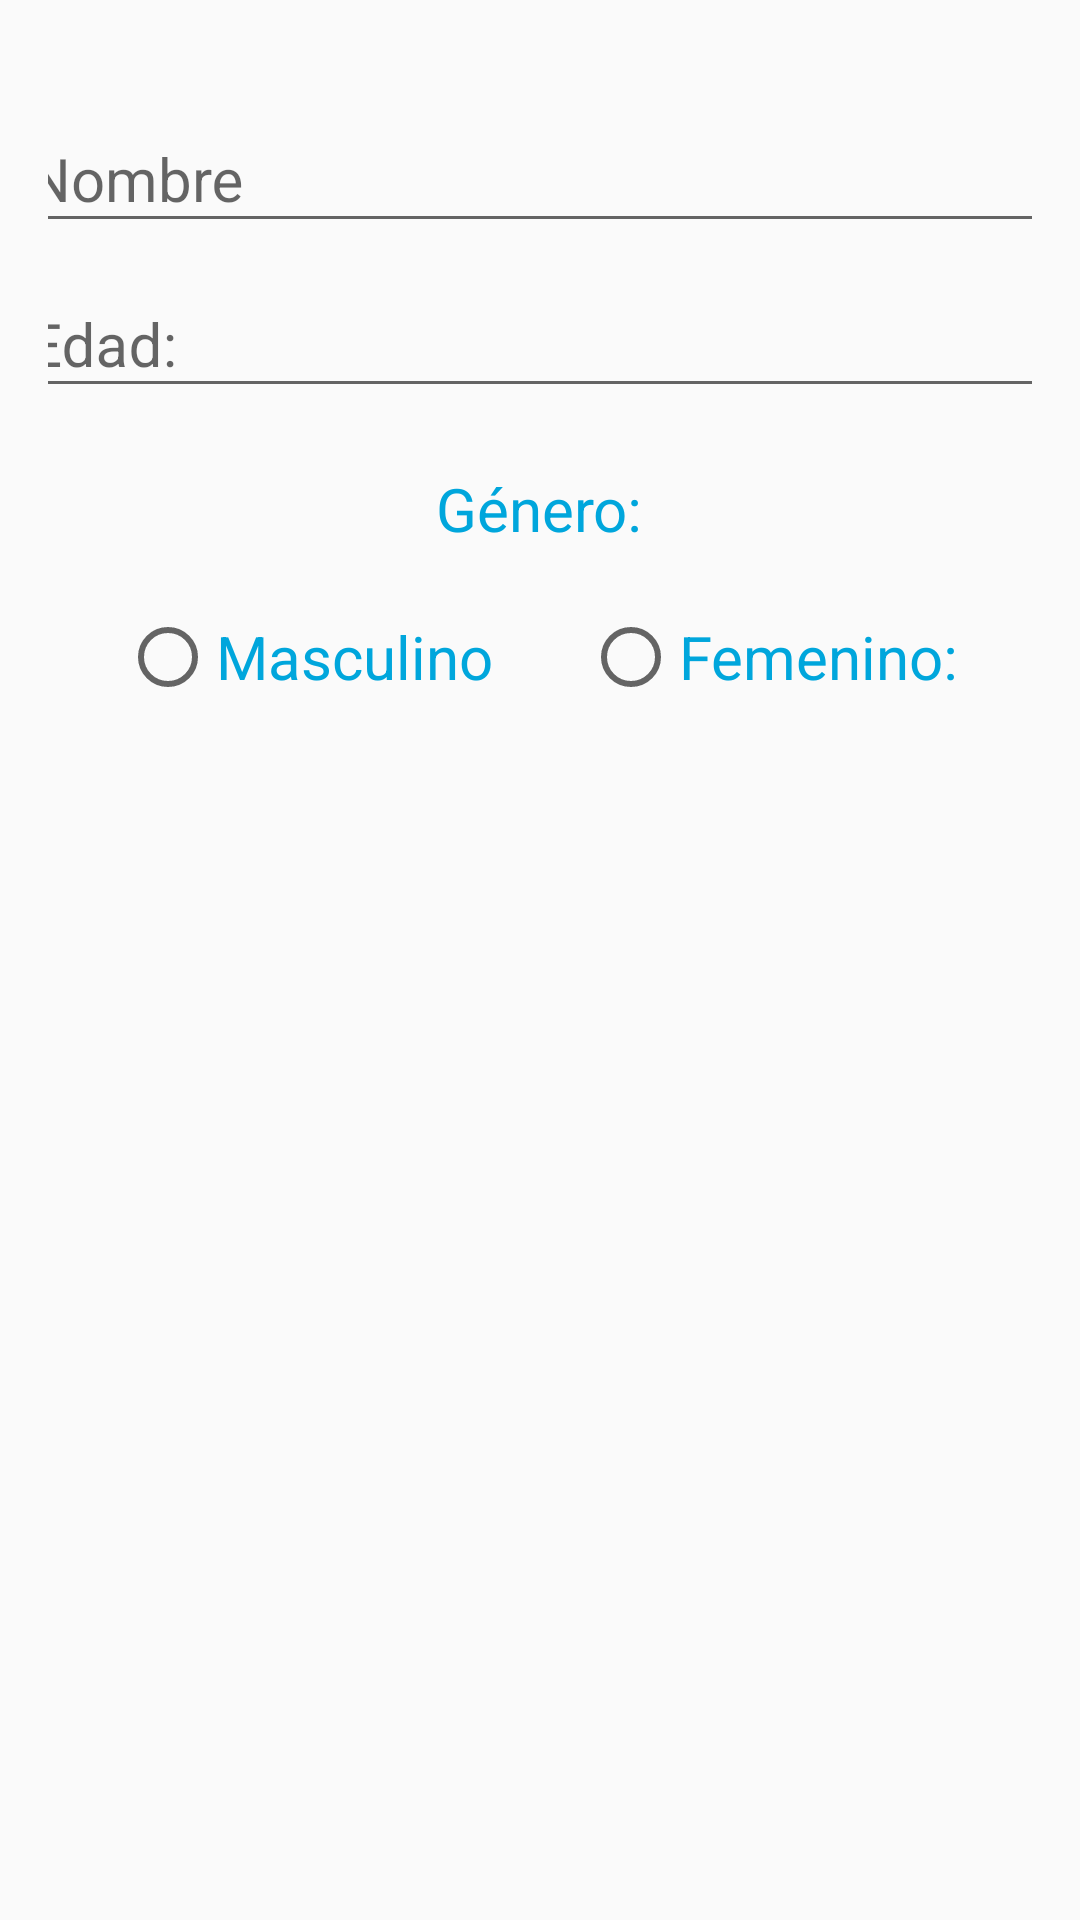

Write the Android layout XML for this screen, with the resource values it uses.
<!-- AndroidManifest.xml: application theme AppTheme -->
<!-- res/layout/fragment_socio_layout.xml -->
<?xml version="1.0" encoding="utf-8"?>
<LinearLayout xmlns:android="http://schemas.android.com/apk/res/android"
    android:orientation="vertical"
    android:paddingBottom="@dimen/activity_vertical_margin"
    android:paddingLeft="@dimen/activity_horizontal_margin"
    android:paddingRight="@dimen/activity_horizontal_margin"
    android:paddingTop="@dimen/activity_vertical_margin"
    android:layout_width="match_parent"
    android:layout_height="match_parent">

    <LinearLayout
        android:orientation="vertical"
        android:layout_width="match_parent"
        android:layout_height="wrap_content"
        android:gravity="center"
        android:layout_marginTop="10dp">


        <android.support.design.widget.TextInputLayout
            android:id="@+id/input_layout_numeroSocio"
            android:layout_width="match_parent"
            android:layout_height="wrap_content"
            android:gravity="center"
           >
            <EditText
                android:id="@+id/input_numeroSocio"
                android:layout_width="350dp"
                android:layout_height="wrap_content"
                android:inputType="text"
                android:hint="Nombre"
                android:textColor="@color/colorPrimary"
                android:textSize="@dimen/textTamano" />

        </android.support.design.widget.TextInputLayout>


        <android.support.design.widget.TextInputLayout
            android:id="@+id/input_layout_Edad"
            android:layout_width="match_parent"
            android:layout_height="wrap_content"
            android:layout_marginBottom="20dp"
            android:gravity="center"
            >

            <EditText
                android:id="@+id/input_edad"
                android:layout_width="350dp"
                android:layout_height="wrap_content"
                android:inputType="number"
                android:hint="@string/Edad"
                android:textSize="@dimen/textTamano"
                android:textColor="@color/colorPrimary"/>

        </android.support.design.widget.TextInputLayout>


        <TextView
            android:layout_width="wrap_content"
            android:layout_height="wrap_content"
            android:textAppearance="?android:attr/textAppearanceMedium"
            android:text="@string/Genero"
            android:id="@+id/txtGenero"
            android:textColor="@color/colorAccent"

            android:textSize="@dimen/textTamano"
           />

        <RadioGroup
            android:layout_width="wrap_content"
            android:layout_height="match_parent"
            android:orientation="horizontal"
            android:id="@+id/rgGenero"
            android:layout_marginTop="20dp"
            android:textColor="@color/colorAccent"
            android:gravity="center">

            <RadioButton
                android:layout_width="wrap_content"
                android:layout_height="wrap_content"
                android:text="@string/M"
                android:tag="M"
                android:textSize="@dimen/textTamano"
                android:id="@+id/rbM"
                android:textColor="@color/colorAccent"
                />

            <RadioButton
                android:layout_width="wrap_content"
                android:layout_height="wrap_content"
                android:text="@string/F"
                android:tag="F"
                android:id="@+id/rbF"
                android:layout_marginLeft="30dp"
                android:textSize="@dimen/textTamano"


                android:textColor="@color/colorAccent"/>
        </RadioGroup>

    </LinearLayout>

</LinearLayout>
<!-- resources referenced by this layout -->
<resources>
  <color name="colorAccent">#00a6dc</color>
  <color name="colorPrimary">#007cc5</color>
  <dimen name="activity_horizontal_margin">16dp</dimen>
  <dimen name="activity_vertical_margin">16dp</dimen>
  <dimen name="textTamano">20dp</dimen>
  <string name="Edad">Edad:</string>
  <string name="F">Femenino:</string>
  <string name="Genero">Género:</string>
  <string name="M">Masculino</string>
  <style name="AppTheme" parent="Theme.AppCompat.Light.DarkActionBar">
          
          <item name="colorPrimary">@color/colorPrimary</item>
          <item name="colorPrimaryDark">@color/colorPrimaryDark</item>
          <item name="colorAccent">@color/colorAccent</item>
  
  
  </style>
  <color name="colorPrimaryDark">#52626f</color>
</resources>
